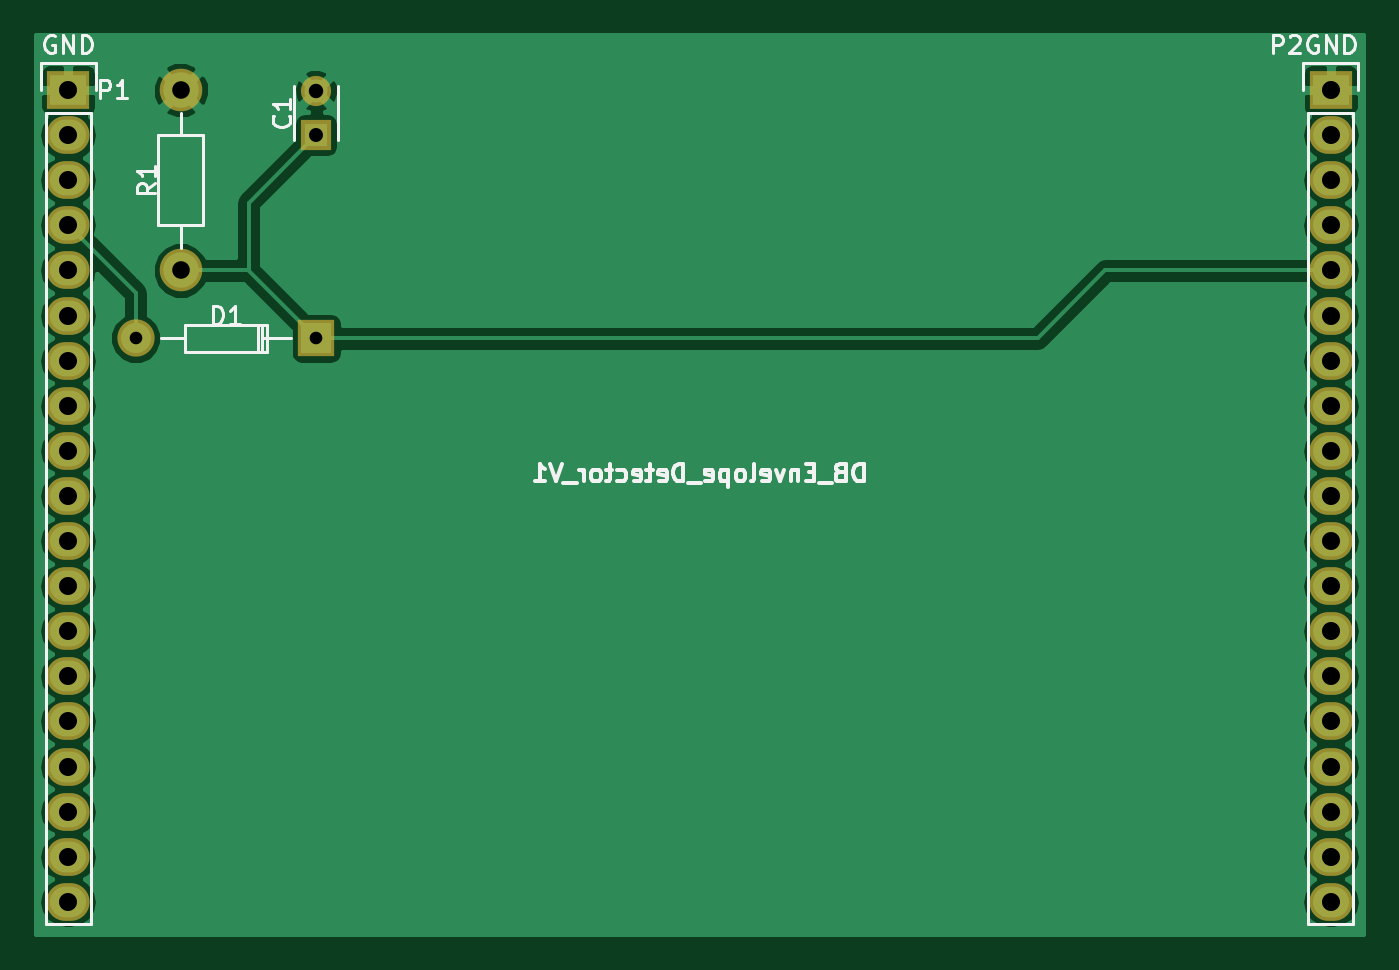
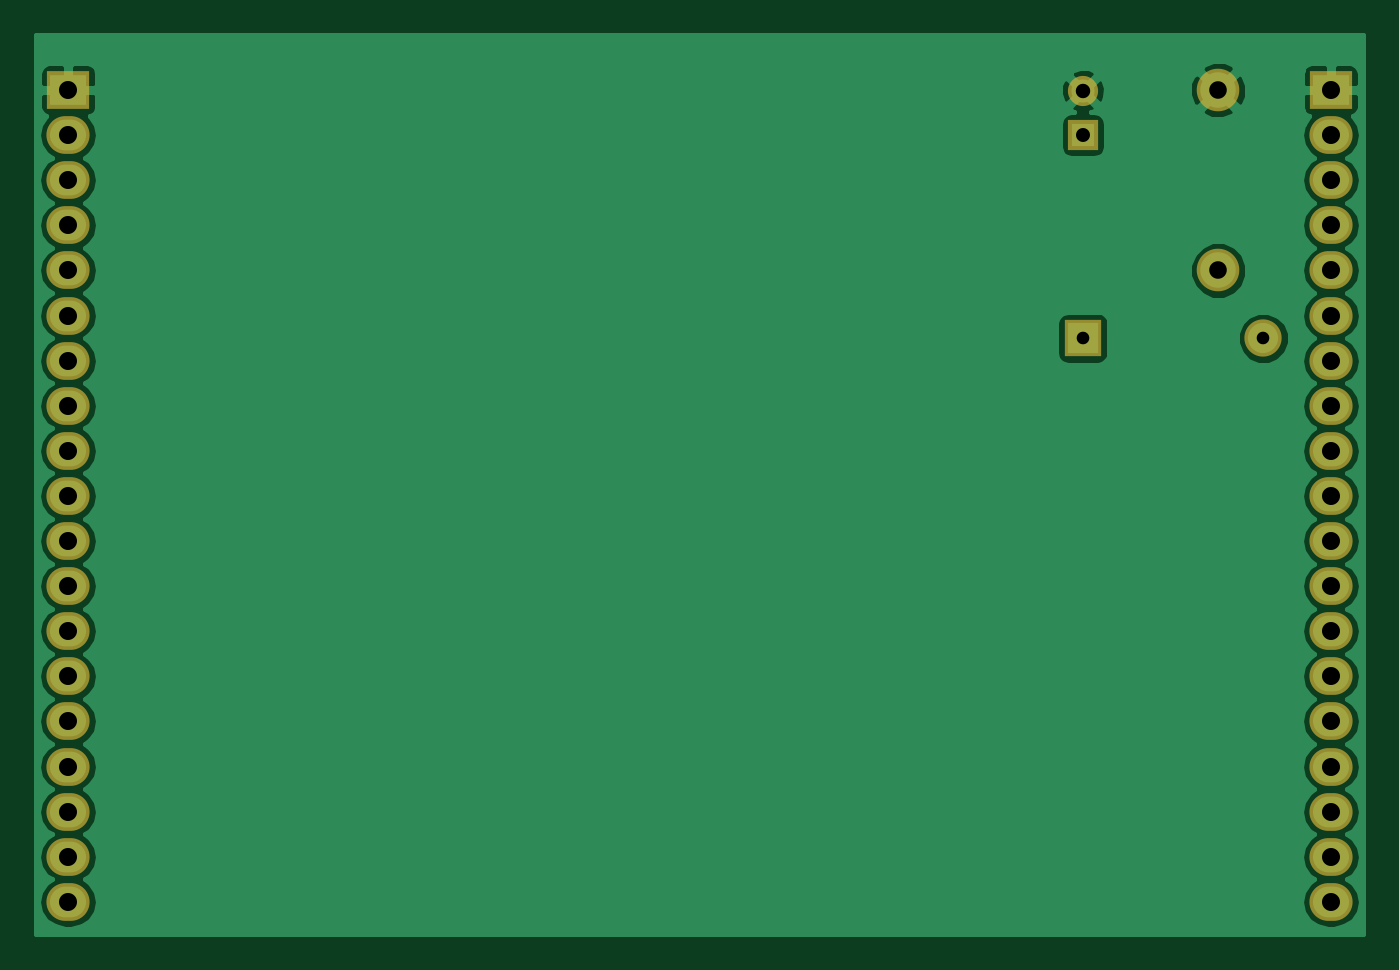
Circuit board: 7 layer files. Board 74.8 x 50.7 mm.
- bottom_copper: DB_Envelope_detector_V1-B.Cu.gbr (37300 bytes)
- bottom_mask: DB_Envelope_detector_V1-B.Mask.gbr (1666 bytes)
- bottom_silk: DB_Envelope_detector_V1-B.SilkS.gbr (304 bytes)
- top_copper: DB_Envelope_detector_V1-F.Cu.gbr (37844 bytes)
- top_mask: DB_Envelope_detector_V1-F.Mask.gbr (1666 bytes)
- top_silk: DB_Envelope_detector_V1-F.SilkS.gbr (12026 bytes)
- drill: DB_Envelope_detector_V1.drl (757 bytes)

=== bottom_copper: DB_Envelope_detector_V1-B.Cu.gbr (37300 bytes, source omitted) ===
=== bottom_mask: DB_Envelope_detector_V1-B.Mask.gbr ===
G04 #@! TF.FileFunction,Soldermask,Bot*
%FSLAX46Y46*%
G04 Gerber Fmt 4.6, Leading zero omitted, Abs format (unit mm)*
G04 Created by KiCad (PCBNEW 4.0.3+e1-6302~38~ubuntu16.04.1-stable) date Thu Aug 25 17:11:27 2016*
%MOMM*%
%LPD*%
G01*
G04 APERTURE LIST*
%ADD10C,0.100000*%
%ADD11R,1.700000X1.700000*%
%ADD12C,1.700000*%
%ADD13C,2.398980*%
%ADD14C,2.099260*%
%ADD15R,2.099260X2.099260*%
%ADD16R,2.432000X2.127200*%
%ADD17O,2.432000X2.127200*%
G04 APERTURE END LIST*
D10*
D11*
X144780000Y-107950000D03*
D12*
X144780000Y-105450000D03*
D13*
X137160000Y-115570000D03*
X137160000Y-105410000D03*
D14*
X134619480Y-119382540D03*
D15*
X144779480Y-119382540D03*
D16*
X130810000Y-105410000D03*
D17*
X130810000Y-107950000D03*
X130810000Y-110490000D03*
X130810000Y-113030000D03*
X130810000Y-115570000D03*
X130810000Y-118110000D03*
X130810000Y-120650000D03*
X130810000Y-123190000D03*
X130810000Y-125730000D03*
X130810000Y-128270000D03*
X130810000Y-130810000D03*
X130810000Y-133350000D03*
X130810000Y-135890000D03*
X130810000Y-138430000D03*
X130810000Y-140970000D03*
X130810000Y-143510000D03*
X130810000Y-146050000D03*
X130810000Y-148590000D03*
X130810000Y-151130000D03*
D16*
X201930000Y-105410000D03*
D17*
X201930000Y-107950000D03*
X201930000Y-110490000D03*
X201930000Y-113030000D03*
X201930000Y-115570000D03*
X201930000Y-118110000D03*
X201930000Y-120650000D03*
X201930000Y-123190000D03*
X201930000Y-125730000D03*
X201930000Y-128270000D03*
X201930000Y-130810000D03*
X201930000Y-133350000D03*
X201930000Y-135890000D03*
X201930000Y-138430000D03*
X201930000Y-140970000D03*
X201930000Y-143510000D03*
X201930000Y-146050000D03*
X201930000Y-148590000D03*
X201930000Y-151130000D03*
M02*

=== bottom_silk: DB_Envelope_detector_V1-B.SilkS.gbr ===
G04 #@! TF.FileFunction,Legend,Bot*
%FSLAX46Y46*%
G04 Gerber Fmt 4.6, Leading zero omitted, Abs format (unit mm)*
G04 Created by KiCad (PCBNEW 4.0.3+e1-6302~38~ubuntu16.04.1-stable) date Thu Aug 25 17:11:27 2016*
%MOMM*%
%LPD*%
G01*
G04 APERTURE LIST*
%ADD10C,0.100000*%
G04 APERTURE END LIST*
D10*
M02*

=== top_copper: DB_Envelope_detector_V1-F.Cu.gbr (37844 bytes, source omitted) ===
=== top_mask: DB_Envelope_detector_V1-F.Mask.gbr ===
G04 #@! TF.FileFunction,Soldermask,Top*
%FSLAX46Y46*%
G04 Gerber Fmt 4.6, Leading zero omitted, Abs format (unit mm)*
G04 Created by KiCad (PCBNEW 4.0.3+e1-6302~38~ubuntu16.04.1-stable) date Thu Aug 25 17:11:27 2016*
%MOMM*%
%LPD*%
G01*
G04 APERTURE LIST*
%ADD10C,0.100000*%
%ADD11R,1.700000X1.700000*%
%ADD12C,1.700000*%
%ADD13C,2.398980*%
%ADD14C,2.099260*%
%ADD15R,2.099260X2.099260*%
%ADD16R,2.432000X2.127200*%
%ADD17O,2.432000X2.127200*%
G04 APERTURE END LIST*
D10*
D11*
X144780000Y-107950000D03*
D12*
X144780000Y-105450000D03*
D13*
X137160000Y-115570000D03*
X137160000Y-105410000D03*
D14*
X134619480Y-119382540D03*
D15*
X144779480Y-119382540D03*
D16*
X130810000Y-105410000D03*
D17*
X130810000Y-107950000D03*
X130810000Y-110490000D03*
X130810000Y-113030000D03*
X130810000Y-115570000D03*
X130810000Y-118110000D03*
X130810000Y-120650000D03*
X130810000Y-123190000D03*
X130810000Y-125730000D03*
X130810000Y-128270000D03*
X130810000Y-130810000D03*
X130810000Y-133350000D03*
X130810000Y-135890000D03*
X130810000Y-138430000D03*
X130810000Y-140970000D03*
X130810000Y-143510000D03*
X130810000Y-146050000D03*
X130810000Y-148590000D03*
X130810000Y-151130000D03*
D16*
X201930000Y-105410000D03*
D17*
X201930000Y-107950000D03*
X201930000Y-110490000D03*
X201930000Y-113030000D03*
X201930000Y-115570000D03*
X201930000Y-118110000D03*
X201930000Y-120650000D03*
X201930000Y-123190000D03*
X201930000Y-125730000D03*
X201930000Y-128270000D03*
X201930000Y-130810000D03*
X201930000Y-133350000D03*
X201930000Y-135890000D03*
X201930000Y-138430000D03*
X201930000Y-140970000D03*
X201930000Y-143510000D03*
X201930000Y-146050000D03*
X201930000Y-148590000D03*
X201930000Y-151130000D03*
M02*

=== top_silk: DB_Envelope_detector_V1-F.SilkS.gbr (12026 bytes, source omitted) ===
=== drill: DB_Envelope_detector_V1.drl ===
M48
;DRILL file {KiCad 4.0.3+e1-6302~38~ubuntu16.04.1-stable} date Thu Aug 25 11:34:14 2016
;FORMAT={-:-/ absolute / inch / decimal}
FMAT,2
INCH,TZ
T1C0.028
T2C0.031
T3C0.032
T4C0.039
T5C0.040
%
G90
G05
M72
T1
X5.3Y-4.7001
X5.7Y-4.7001
T2
X5.7Y-4.25
T3
X5.7Y-4.1516
T4
X5.4Y-4.15
X5.4Y-4.55
T5
X5.15Y-4.15
X5.15Y-4.25
X5.15Y-4.35
X5.15Y-4.45
X5.15Y-4.55
X5.15Y-4.65
X5.15Y-4.75
X5.15Y-4.85
X5.15Y-4.95
X5.15Y-5.05
X5.15Y-5.15
X5.15Y-5.25
X5.15Y-5.35
X5.15Y-5.45
X5.15Y-5.55
X5.15Y-5.65
X5.15Y-5.75
X5.15Y-5.85
X5.15Y-5.95
X7.95Y-4.15
X7.95Y-4.25
X7.95Y-4.35
X7.95Y-4.45
X7.95Y-4.55
X7.95Y-4.65
X7.95Y-4.75
X7.95Y-4.85
X7.95Y-4.95
X7.95Y-5.05
X7.95Y-5.15
X7.95Y-5.25
X7.95Y-5.35
X7.95Y-5.45
X7.95Y-5.55
X7.95Y-5.65
X7.95Y-5.75
X7.95Y-5.85
X7.95Y-5.95
T0
M30

